Run: headless pygame with SDL's dummy video driver; simulated clock (each Clock.tick advances the game by its frame time, no real sleeping); random seed 0; keys injected as events and as key.get_pressed() state; mouse plan: one left click at the window centre at the start of phase 2, then a move to the lower-right quarter at the start of phase 3.
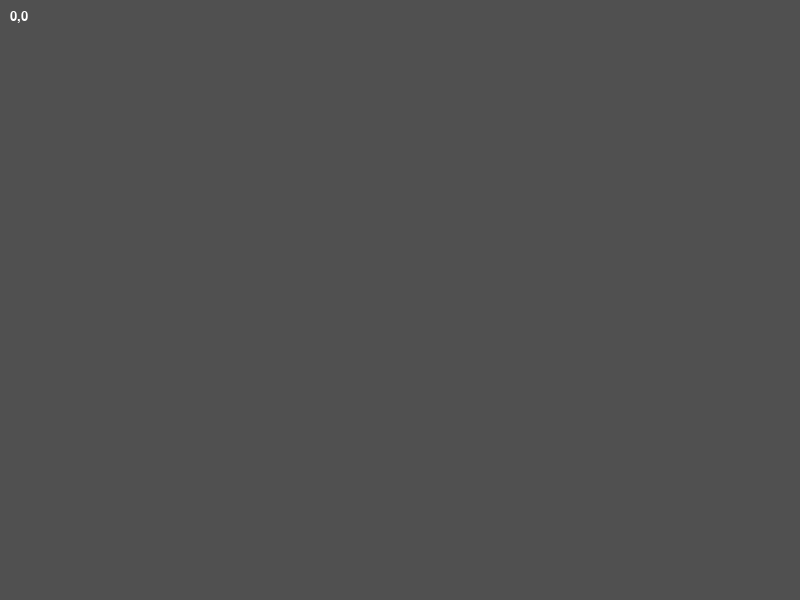
Frame 1 of 4 · flips 1–60 · no input
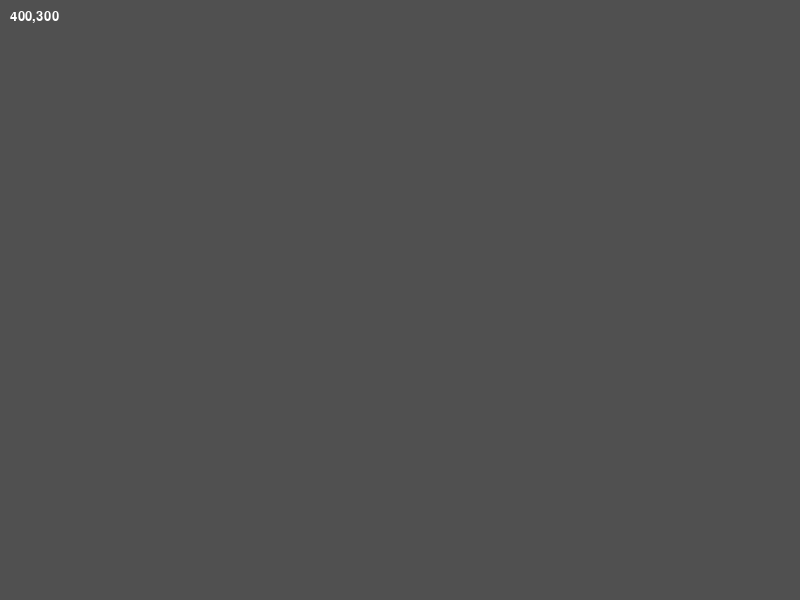
Frame 2 of 4 · flips 61–180 · clicked the window centre · tapped SPACE, RETURN · held RIGHT (→), D
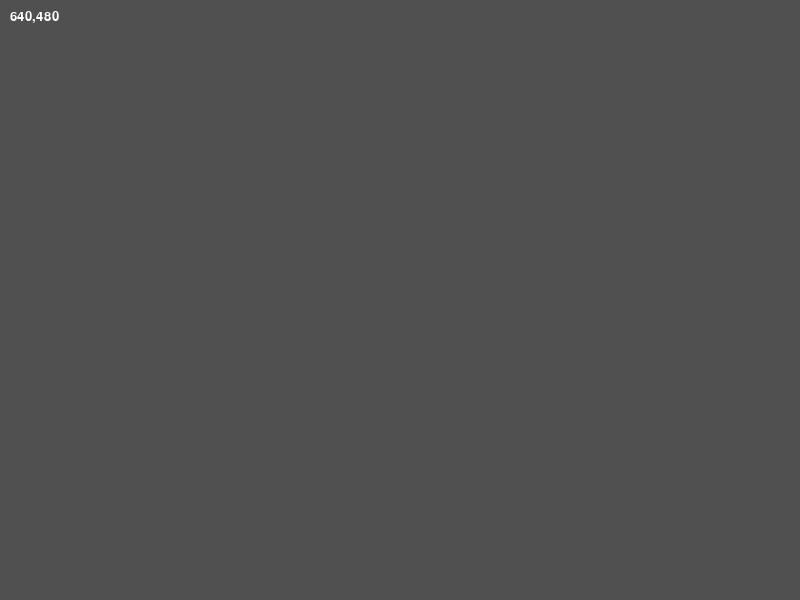
Frame 3 of 4 · flips 181–300 · moved the mouse to the lower-right quarter · held DOWN (↓), S
Frame 4 of 4 · flips 301–420 · held LEFT (←), A, UP (↑), W · screen unchanged from frame 3, image omitted

The pygame program that drew these frames:

import pygame
pygame.init()
screen = pygame.display.set_mode((800, 600))
pygame.display.set_caption("Mouse pad First Release [v0.2] (Pre-Compiled: Friday, December 24th, 2021 21 century), size: 800x600")
runtime = True
while runtime:
	mouseX, mouseY = pygame.mouse.get_pos()
	screen.fill((80, 80, 80))
	screen.blit(pygame.font.SysFont('Consolas', 20).render(str(mouseX) + "," + str(mouseY), True, (255, 255, 255)), (10, 10))
	for event in pygame.event.get():
		if event.type == pygame.QUIT:
			runtime = False
	pygame.display.update()
	pygame.display.flip()
pygame.quit()
